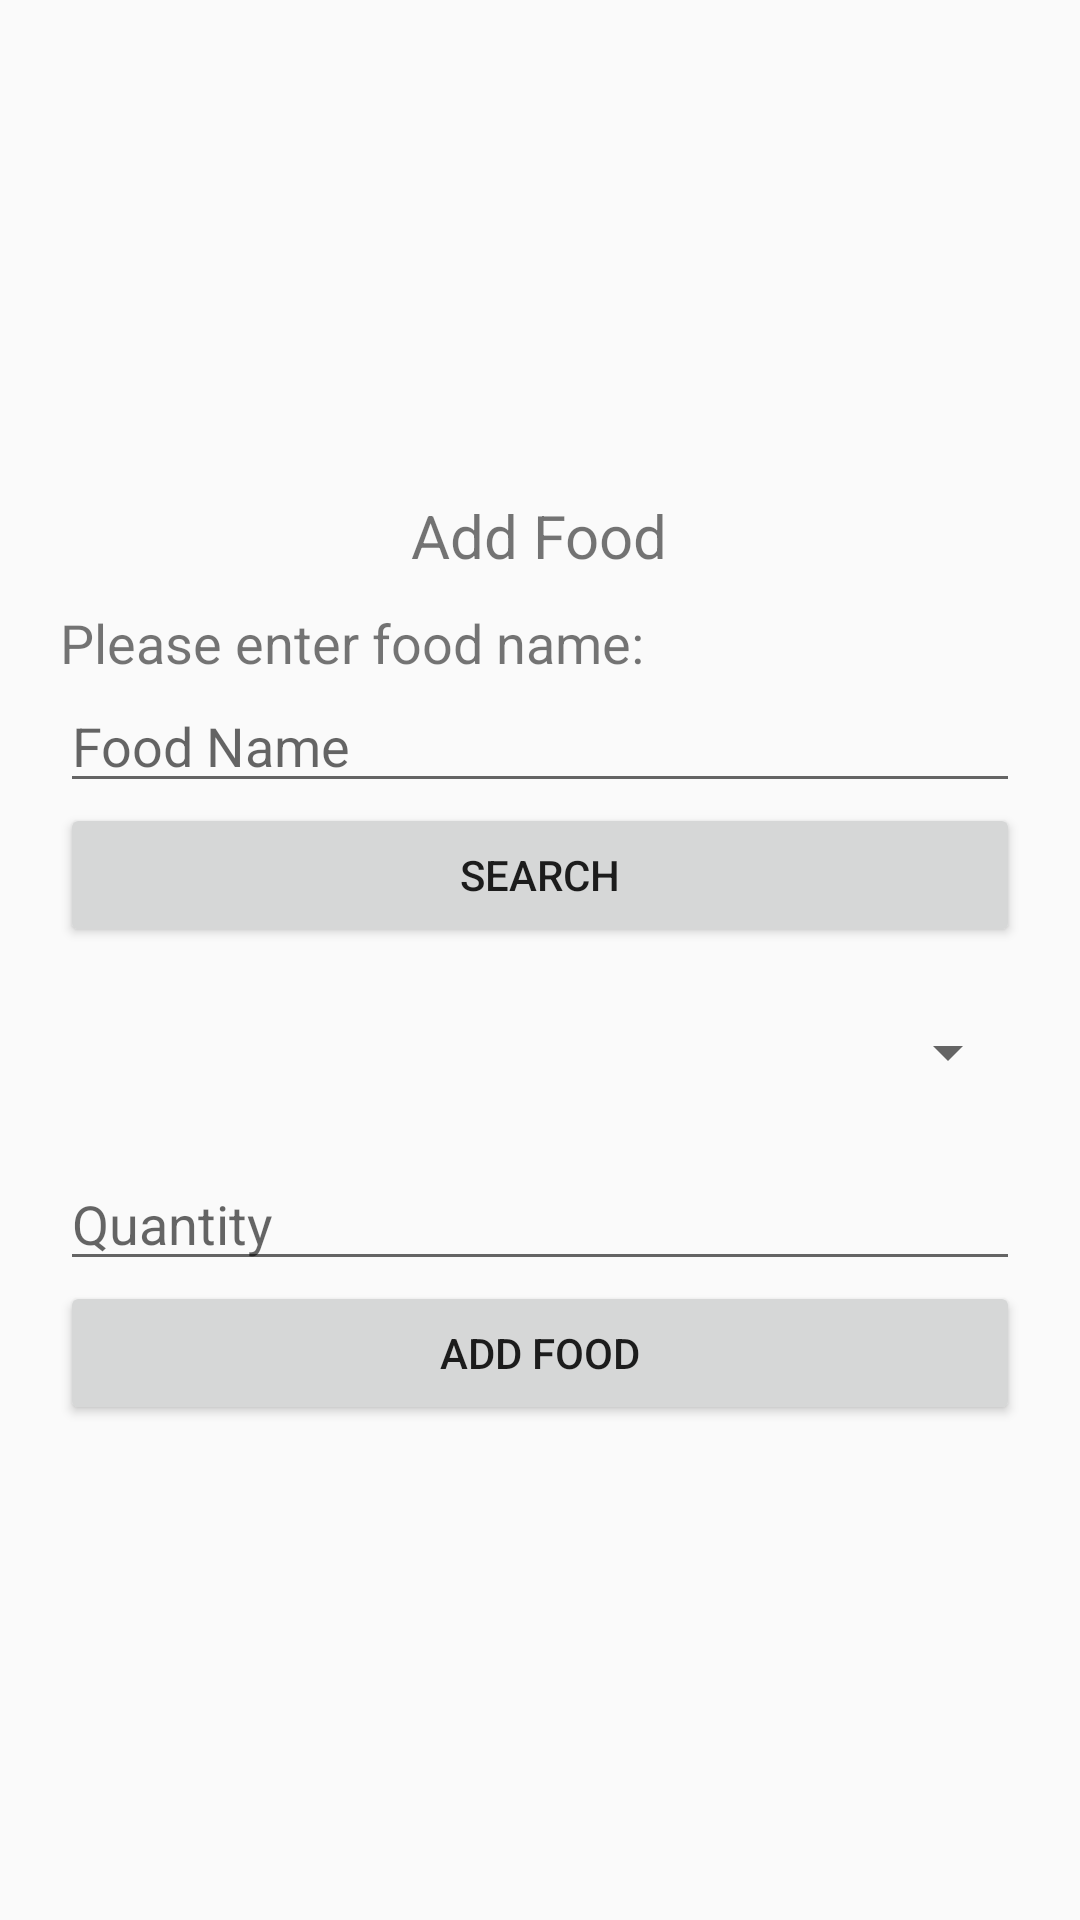

Reconstruct the res/layout file that produces this screen, plus the resources it refers to.
<!-- AndroidManifest.xml: application theme Base.Theme.NutriPal -->
<!-- res/layout/addfood_dialog.xml -->
<?xml version="1.0" encoding="utf-8"?>
<LinearLayout xmlns:android="http://schemas.android.com/apk/res/android"
    android:layout_width="350dp"
    android:layout_height="350dp"
    android:orientation="vertical"
    android:padding="20dp"
    android:gravity="center">

    <TextView
        android:layout_width="wrap_content"
        android:layout_height="wrap_content"
        android:layout_gravity="center_horizontal"
        android:text="@string/addFood"
        android:textSize="20sp" />

    <TextView
        android:layout_width="wrap_content"
        android:layout_height="wrap_content"
        android:layout_gravity="start"
        android:layout_marginTop="10dp"
        android:text="@string/foodName_hint"
        android:textSize="18sp" />

    
    <EditText
        android:id="@+id/addFood_foodName_et"
        android:layout_width="match_parent"
        android:layout_height="wrap_content"
        android:maxLines="1"
        android:hint="@string/foodName" />


    <Button
        android:id="@+id/addFood_search_btn"
        android:layout_width="match_parent"
        android:layout_height="wrap_content"
        android:layout_gravity="center_horizontal"
        android:text="@string/search_word" />

    <Spinner
        android:id="@+id/addFood_spinner"
        android:layout_width="match_parent"
        android:layout_marginTop="10dp"
        android:layout_height="50dp"/>

    <EditText
        android:id="@+id/addFood_quantity_et"
        android:layout_width="match_parent"
        android:layout_height="wrap_content"
        android:hint="@string/quantity"
        android:layout_marginTop="10dp"
        android:maxLines="1"
        android:inputType="numberDecimal"
        />

    <Button
        android:id="@+id/addFood_Add_btn"
        android:layout_width="match_parent"
        android:layout_height="wrap_content"
        android:layout_gravity="center_horizontal"
        android:text="@string/addFood" />
</LinearLayout>
<!-- resources referenced by this layout -->
<resources>
  <string name="addFood">Add Food</string>
  <string name="foodName">Food Name</string>
  <string name="foodName_hint">Please enter food name:</string>
  <string name="quantity">Quantity</string>
  <string name="search_word">Search</string>
  <style name="Base.Theme.NutriPal" parent="Theme.MaterialComponents.DayNight.NoActionBar.Bridge">
          
          
      </style>
</resources>
